Run: headless pygame with SDL's dummy video driver; simulated clock (each Clock.tick advances the game by its frame time, no real sleeping); random seed 0; keys injected as events and as key.get_pressed() state; no mouse input.
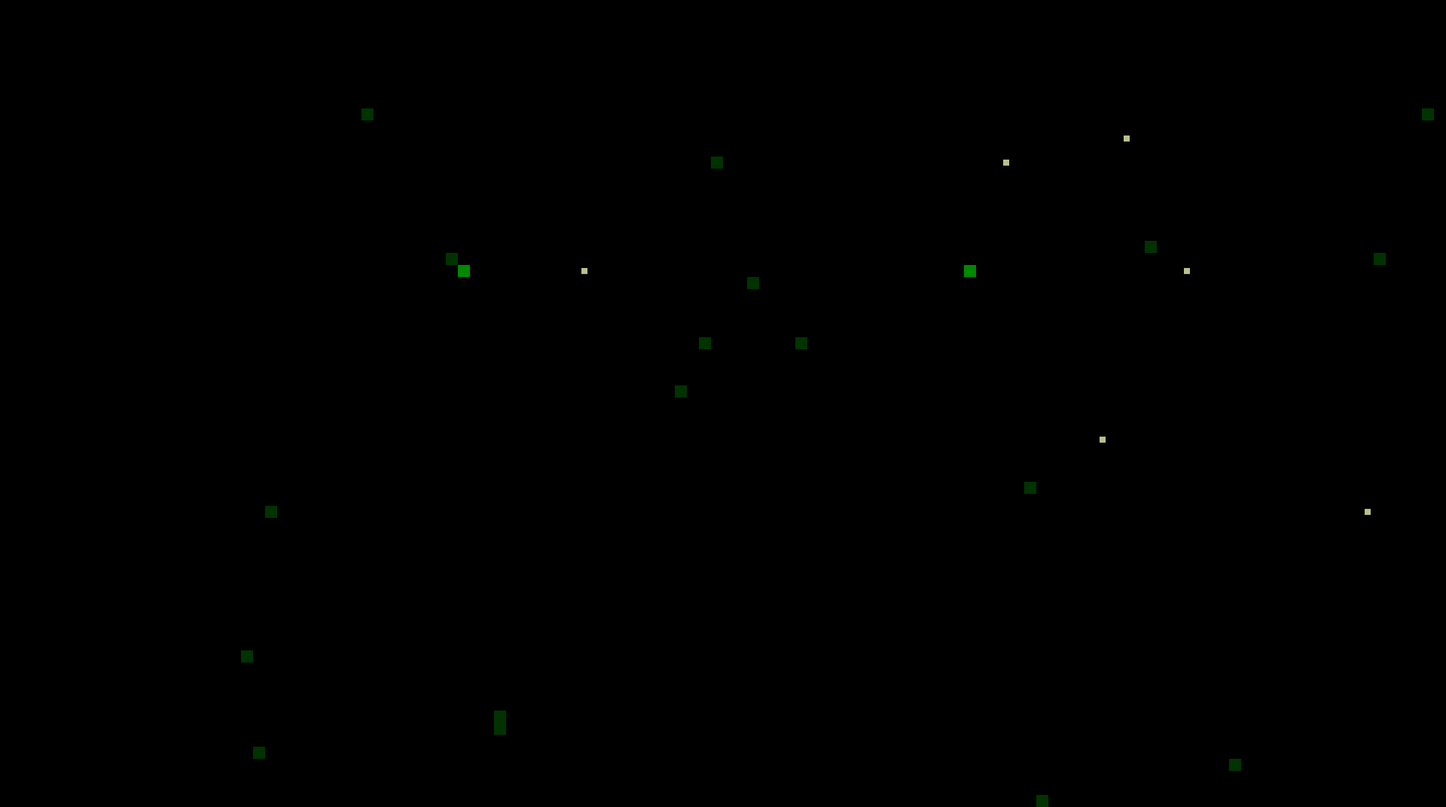
Frame 1 of 4 · flips 1–60 · no input
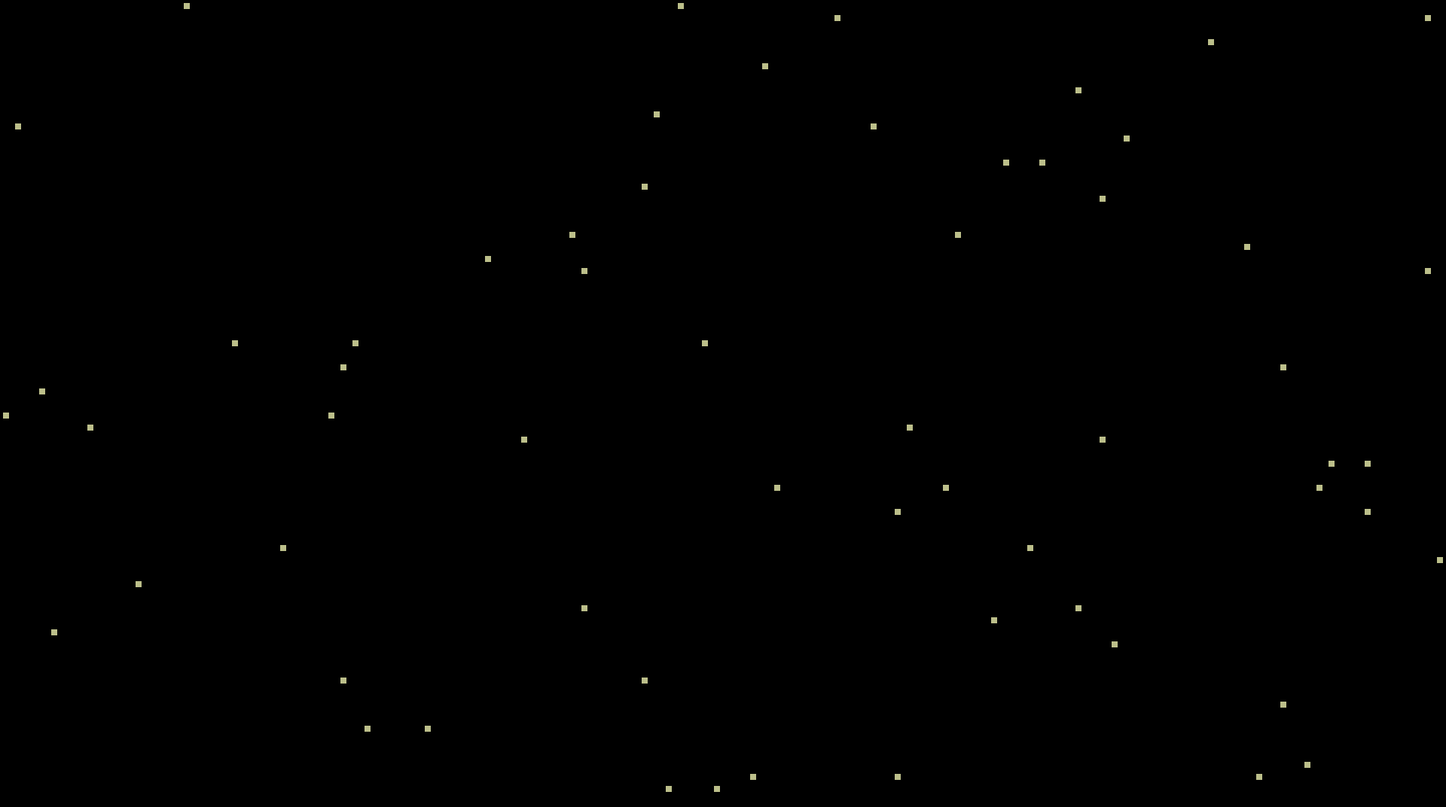
Frame 2 of 4 · flips 61–180 · tapped SPACE, RETURN · held RIGHT (→), D
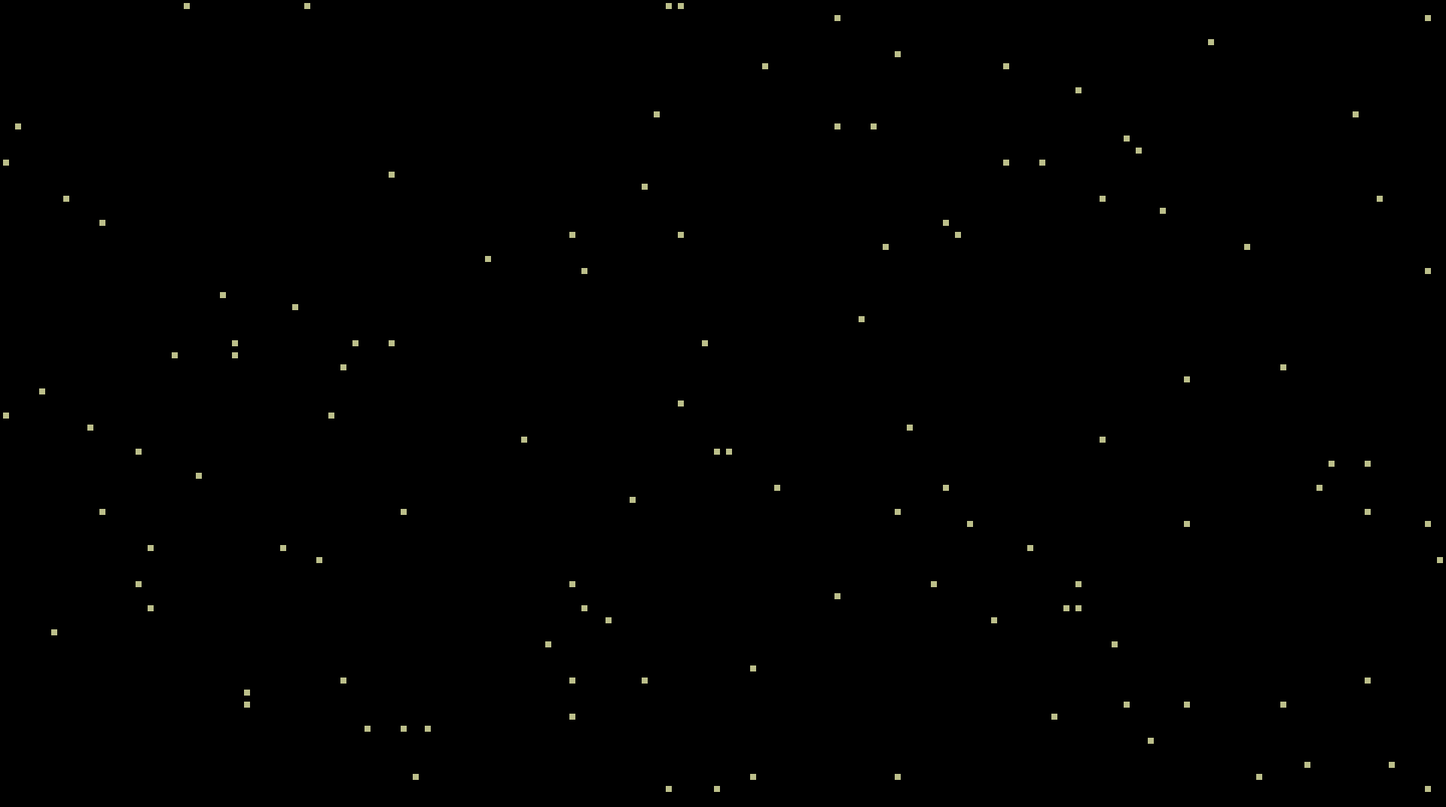
Frame 3 of 4 · flips 181–300 · held DOWN (↓), S
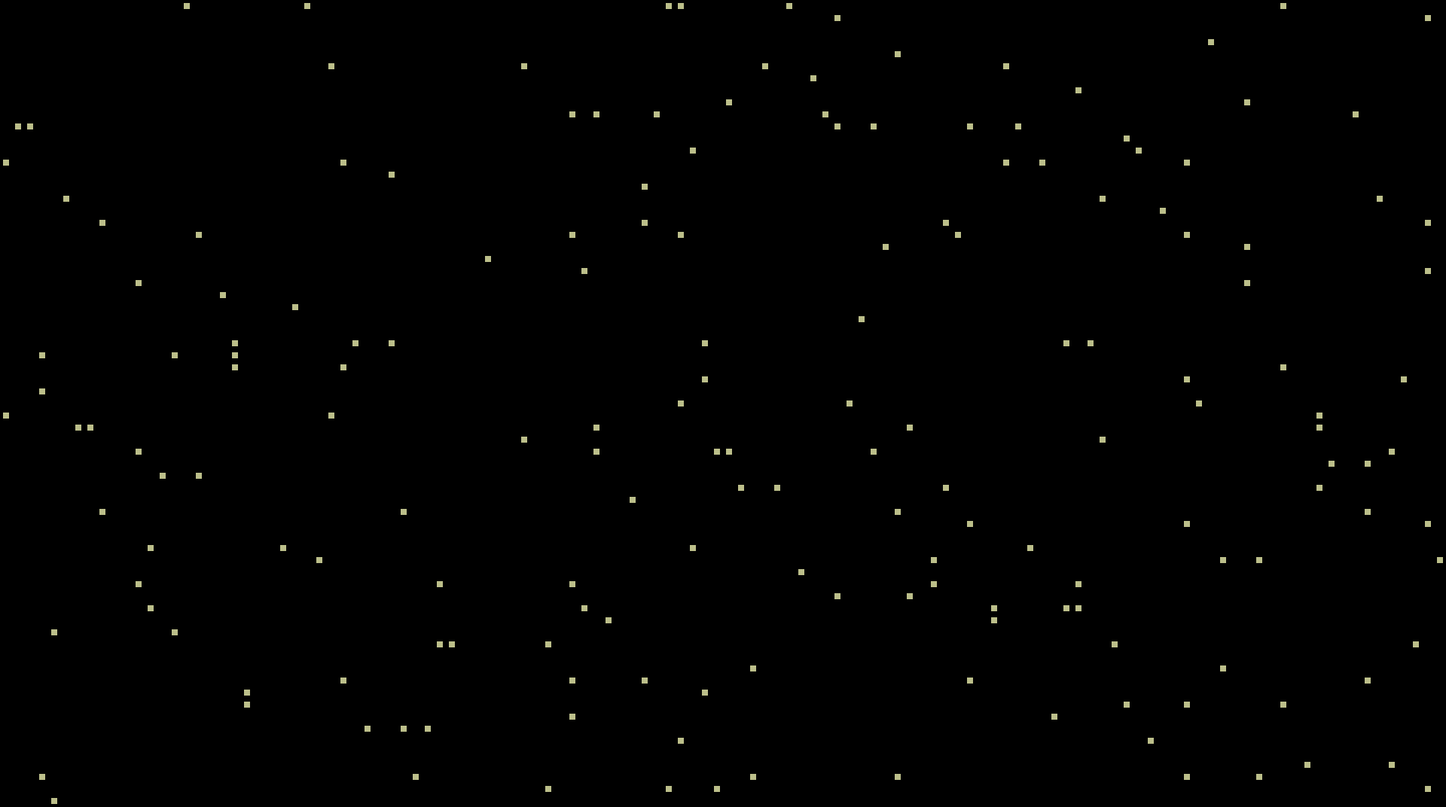
Frame 4 of 4 · flips 301–420 · held LEFT (←), A, UP (↑), W

The pygame program that drew these frames:

import random
import pygame
import sys
import math

#constants
GRID_WIDTH = 120
GRID_HEIGHT = 67
CELL_SIZE = 16
WINDOW_WIDTH = GRID_WIDTH * CELL_SIZE
WINDOW_HEIGHT = GRID_HEIGHT * CELL_SIZE
FPS = 10

class Genome:
    def __init__(self, speed=1, vision=6):
        self.speed = speed
        self.vision = vision

    def inheritance(self):
        child_speed = self.speed
        child_speed = child_speed + random.choice([-1, 0, 1])
        child_speed = max(1, child_speed)
        child_vision = self.vision
        child_vision = child_vision + random.choice([-1, 0, 1])
        child_vision = max(1, child_vision)
        return Genome(speed=child_speed, vision=child_vision)


class Cell:
    def __init__(self, x, y, energy, age=0, is_alive=True):
        if not isinstance(energy, int) or not isinstance(age, int) or not isinstance(is_alive, bool) or not isinstance(x, int) or not isinstance(y, int):
            raise ValueError("Invalid inputs for the Cell attributes")
        self.x = x
        self.y = y
        self.energy = energy
        self.age = age
        self.is_alive = is_alive
        self.genome = Genome()

    def move(self, dx, dy):
        if not isinstance(dx, int) or not isinstance(dy, int):
            raise ValueError("Coordinates must be integers")
        self.x = max(0, min(GRID_WIDTH - 1, self.x + dx))
        self.y = max(0, min(GRID_HEIGHT - 1, self.y + dy))

    def random_movement(self):
        if self.is_alive:
            dx = random.choice([-1, 0, 1]) * self.genome.speed
            dy = random.choice([-1, 0, 1]) * self.genome.speed
            self.move(dx, dy)

    def update(self):
        if self.is_alive:
            self.age += 1
            self.energy -= 1
            if self.energy <= 0:
                self.is_alive = False
            elif self.age > 1000000:
                self.is_alive = False

    def food_seeking(self, food_list):
        if self.is_alive:
            closest_food = None
            min_distance = float('inf')
            for fx, fy in food_list:
                distance = math.hypot(fx - self.x, fy - self.y)
                if distance < min_distance and distance <= self.genome.vision:
                    min_distance = distance
                    closest_food = (fx, fy)
            
            if closest_food:
                fx, fy = closest_food
                dx = 0
                dy = 0
                if fx > self.x:
                    dx = 1
                elif fx < self.x:
                    dx = -1
                
                if fy > self.y:
                    dy = 1
                elif fy < self.y:
                    dy = -1
                self.move(dx, dy)
            else:
                self.random_movement()

    def change_color(self):
        max_energy = 150
        ratio = max(0, min(1, self.energy / max_energy))
        r = 0
        g = int(ratio * 255)
        b = 0
        return (r, g, b)

    def draw(self, screen, cell_size):
        if self.is_alive:
            pixel_x = self.x * cell_size
            pixel_y = self.y * cell_size
            color = self.change_color()
            pygame.draw.rect(screen, color, (pixel_x, pixel_y, cell_size, cell_size))

    def reproduce(self):
        if self.is_alive and self.energy >= 150:
            self.energy //= 2
            
            kid = Cell(
                max(0, min(GRID_WIDTH - 1, self.x + random.choice([-1, 0, 1]))),
                max(0, min(GRID_HEIGHT - 1, self.y + random.choice([-1, 0, 1]))),
                self.energy
            )
            kid.genome = self.genome.inheritance()
            return kid
        return None

    def __str__(self):
        return f"Cell({self.x}, {self.y}, energy={self.energy}, age={self.age}, alive={self.is_alive})"


class World:
    def __init__(self, width, height):
        self.width = width
        self.height = height
        self.cells = []
        self.food = []

    def add_cell(self, cell):
        self.cells.append(cell)

    def random_population(self, num_cells):
        for _ in range(num_cells):
            x = random.randint(0, self.width - 1)
            y = random.randint(0, self.height - 1)
            cell = Cell(x, y, 100)
            self.cells.append(cell)

    def update_all(self):
        newborns = []
        for cell in self.cells:
            cell.update()
            cell.food_seeking(self.food)
            kid = cell.reproduce()
            if kid:
                newborns.append(kid)
        self.cells = [c for c in self.cells if c.is_alive] + newborns
        for cell in self.cells:
            cell.update()
            cell.food_seeking(self.food)
            cell.reproduce()
        self.cells = [cell for cell in self.cells if cell.is_alive]

    def spawn_food(self):
        fx = random.randint(0, self.width - 1)
        fy = random.randint(0, self.height - 1)
        self.food.append((fx, fy))

    def handle_eating(self):
        for i in range(len(self.food) - 1, -1, -1):
            fx, fy = self.food[i]
            eaten = False
            for cell in self.cells:
                if cell.x == fx and cell.y == fy:
                    cell.energy += 50
                    eaten = True
                    break
            if eaten:
                self.food.pop(i)


def food_drawing(screen, food, cell_size):
    food_size = 8 
    offset = (cell_size - food_size) // 2
    for fx, fy in food:
        pixel_x = fx * cell_size + offset
        pixel_y = fy * cell_size + offset
        pygame.draw.rect(screen, (188, 191, 138), (pixel_x, pixel_y, food_size, food_size))


def run_game():
    pygame.init()
    
    world = World(GRID_WIDTH, GRID_HEIGHT)
    screen = pygame.display.set_mode((WINDOW_WIDTH, WINDOW_HEIGHT))
    pygame.display.set_caption("Emergent Ecosystem")

    tick_count = 0
    clock = pygame.time.Clock()

    world.random_population(300)
    running = True
    
    while running:
        for event in pygame.event.get():
            if event.type == pygame.QUIT:
                running = False
                
        tick_count += 1
        world.update_all()
        world.handle_eating()

        if tick_count % 2 == 0:
            world.spawn_food()

        screen.fill((0, 0, 0)) # dark background
        food_drawing(screen, world.food, CELL_SIZE)
        
        for cell in world.cells:
            cell.draw(screen, CELL_SIZE)

        pygame.display.flip()
        clock.tick(FPS)

    pygame.quit()
    sys.exit()


if __name__ == "__main__":
    run_game()
